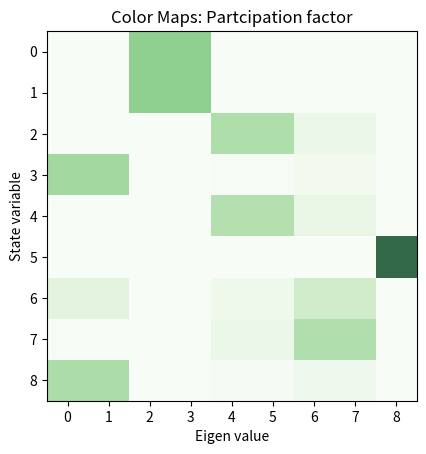
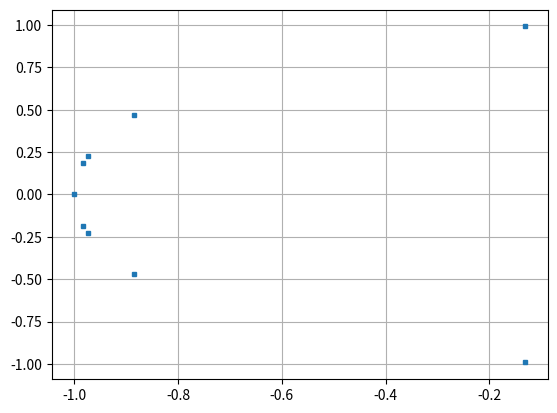

Reproduce these figures in Python, in order.
# -*- coding: utf-8 -*-
"""
Created on Mon Aug 16 19:04:20 2021


We will have the following three inverters
1. Current COntrolled Inverters (INV1)
- gamma_d
- gamma_q
- gamma_pwr

2. Voltage Controlled Inverters (INV2,3)
- theta
- voltage (maybe?)

3. Line dynamics
- Id
- Iq

Controller design :
    Current controller: Kp, Ki based on plant inversion
    The droop constants for the voltage is same for VCI 1,2
    The droop constants for the current controller is different
[redacted]
"""


import numpy as np
import matplotlib.pyplot as plt
from scipy.optimize import fsolve
from numpy.linalg import eig

def matprint(mat, fmt="g"):
    col_maxes = [max([len(("{:"+fmt+"}").format(x)) for x in col]) for col in mat.T]
    for x in mat:
        for i, y in enumerate(x):
            print(("{:"+str(col_maxes[i])+fmt+"}").format(y), end="  ")
        print("")
        
def Participation_Factor_Eval(A,epsi):

# Returns the partciipation factor of a matrix with a thresholding 

    [D,W] = eig(A); # we refer to W as the right eigen vectors (Machowski pp 530)

    U = np.transpose(np.linalg.inv(W));  # left eigen vectors

    PF  = np.zeros((len(A),len(A)));
    
    for i in range(0,len(A)):
        for j in range(0,len(A)):
            aa = np.abs(U[i][j]*W[i][j]);
            if(aa<epsi):
                 PF[i][j] = 0;
            else:
                 PF[i][j] = aa;

    #VV = np.diag(D); # displays the eigen values
   
    np.set_printoptions(precision=3)
    print('\n\n Eigen values ');
    print(D.T)
    print('\n\n Participation Factor Code:');
    matprint(PF)
    # displays the participation factors
    plt.figure(1)
   # A= np.diag(np.array([1,2,3,4,5]));
    [m,n] = np.shape(PF);
    plt.imshow(PF, alpha=0.8, cmap ="Greens")
    plt.xticks(np.arange(n))
    plt.yticks(np.arange(m))
    plt.xlabel('Eigen value')
    plt.ylabel('State variable')
    plt.title('Color Maps: Partcipation factor')
    plt.show




#Number of module in series
Ns =3;

# Inverter paramertres
S_rated = 2000;
V_nom =  30*np.sqrt(2);
V_grid = V_nom*Ns;

I_nom = 2*S_rated/(3*V_grid);
omega_nom = 2*60*np.pi;
Rf = 0.4;
Lf = 1.5e-3;
Rg = 0.4;
Lg = 2.4e-3;
Kdv = 4.5;

Kp_pwr = 4.5;
Ki_pwr = 100;

kpi = Lg*1000;
kii = Rg*1000;

E = V_grid;
Pref1 = 100;
Pref2 = 100;
Pref3 = 100;
phi_ref = 0;

# dVOC parameters
eta = 1;
mu  = 1;

# x = [0=id, 1=iq, 2=delta, 3=V, 4=omega]

def f(x,param):
    
    V_nom , omega_nom, eta, mu, Rg, Lg, Pref1, Pref2, Pref3, E, phi_ref, Kp_pwr, Ki_pwr, kpi, kii, Kdv= param;

    Id1, Iq1, gamma_d1, gamma_q1, gamma_pwr, V2, th2, V3, th3 = x;

    # algebraic substitutions
    th1 = 0-phi_ref; # we assume th_pll = 0

    Id2 = Id1*np.cos(th2-th1)+Iq1*np.sin(th2-th1);
    Iq2 = Iq1*np.cos(th2-th1)-Id1*np.sin(th2-th1);
    
    Id3 = Id1*np.cos(th3-th1)+Iq1*np.sin(th3-th1);
    Iq3 = Iq1*np.cos(th3-th1)-Id1*np.sin(th3-th1);
    
    Vq1 = kpi*(0-Iq1)+kii*gamma_q1;
    Vd1 = (1/((1/kpi)+Kp_pwr*1.5*Id1))*(Kp_pwr*(Pref1-1.5*Vq1*Iq1)+Ki_pwr*gamma_pwr+(kii*gamma_d1)/kpi);

    Idref1 = Kp_pwr*(Pref1 - 1.5*(Vd1*Id1+Vq1*Iq1))+Ki_pwr*gamma_pwr;
    Iqref1 = 0;
    
    Vd2 = V2*np.cos(th2-th1);
    Vq2 = V2*np.sin(th2-th1);
    
    Vd3 = V3*np.cos(th3-th1);
    Vq3 = V3*np.sin(th3-th1);  
    
    P2 = 1.5*(Vd2*Id2+Vq2*Iq2);
    Q2 = 1.5*(Vq2*Id2-Vd2*Iq2);
    
    P3 = 1.5*(Vd3*Id3+Vq3*Iq3);
    Q3 = 1.5*(Vq3*Id3-Vd3*Iq3);
    
   
    dx_dt = [ (1/Lg)*(-Rg*Id1 + Vd1 + Vd2 + Vd3 - E*np.cos(phi_ref)),
              (1/Lg)*(-Rg*Iq1 + Vq1 + Vq2 + Vq3 - E*np.sin(phi_ref)),
              Idref1 - Id1,
              Iqref1 - Iq1,
              Pref1 - 1.5*(Vd1*Id1+Vq1*Iq1),
              mu*V2*(V_nom**2-V2**2) - (2*eta/(3*V2))*(P2-Pref2),
              omega_nom - Kdv*np.arctan2(Q2,P2),
              mu*V3*(V_nom**2-V3**2) - (2*eta/(3*V3))*(P3-Pref3),
              omega_nom - Kdv*np.arctan2(Q3,P3)]
  
    return dx_dt

x_init = [Pref1/(1.5*V_nom),0,0,0,0,V_nom,0,V_nom,0];

param = [V_nom , omega_nom, eta, mu, Rg, Lg, Pref1, Pref2, Pref3, E, phi_ref, Kp_pwr, Ki_pwr, kpi, kii, Kdv]
equilibrium, infodict,ie,msg = fsolve(f, x_init, param, full_output=1)
        
[eig_val,eig_vect] = eig(infodict["fjac"]);
Participation_Factor_Eval(infodict["fjac"],0.001);
eig_real = [ele.real for ele in eig_val];
eig_imag = [ele.imag for ele in eig_val];

plt.figure(2)
plt.plot(eig_real, eig_imag,'s',markersize=3, markeredgewidth=1)
plt.grid()

print("Success ?",ie)

